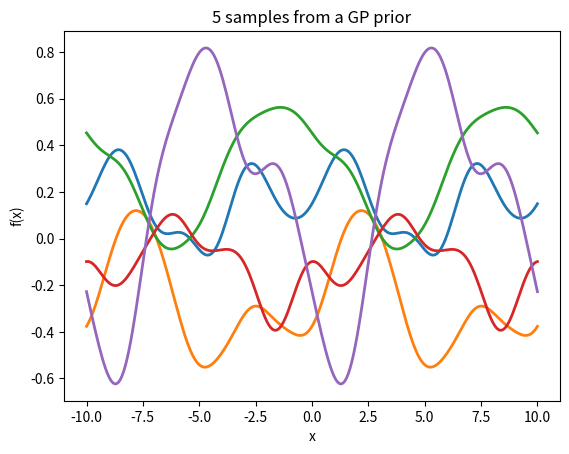

Generate this figure with matplotlib:
#!/usr/bin/env python3
# -*- coding: utf-8 -*-
"""
Created on Thu Nov  8 11:03:20 2018

[redacted]
"""

import numpy as np
import matplotlib.pyplot as plt

np.random.seed(1234)

if __name__ == "__main__":    
    
    N = 256
    D = 1
    lb = -10.0*np.ones(D)
    ub = 10.0*np.ones(D)
    jitter = 1e-14
    samples = 5
    domain_L = 10.0
    
    # A simple vectorized periodic kernel
    def kernel(x, xp, hyp):     
        output_scale = np.exp(hyp[0])
        lengthscales = np.exp(hyp[1:-1])  
        period = np.exp(hyp[-1])   
        N = x.shape[0]
        N_prime = xp.shape[0]    
        x = np.matmul(x, np.ones((1,N_prime)))
        xp = np.matmul(np.ones((N,1)),xp.T)        
        K = output_scale*np.exp(-2.0*np.sin(np.pi*np.abs(x-xp)/period)**2/lengthscales**2)
        return K
    
    # Training data    
    X = np.linspace(lb, ub, N)
    
    # Kernel hyper-parameters    
    sigma_f = np.array([np.log(0.1)])
    lam = np.array([np.log(1.0)])
    p = np.array([np.log(domain_L)])
    hyp = np.concatenate([sigma_f, lam, p])
    
    # GP prior mean and covariance
    mu = 0.0
    K_xx = kernel(X, X, hyp)

    # Compute the Cholesky factors
    L = np.linalg.cholesky(K_xx + jitter*np.eye(N))
    # Generate samples
    f_prior = mu + np.dot(L, np.random.normal(size=(N,samples)))
    
    # Plot the sampled functions.
    plt.figure(1)
    plt.plot(X, f_prior, linewidth = 2)
    plt.xlabel('x')
    plt.ylabel('f(x)')
    plt.title('%d samples from a GP prior' % (samples))
    plt.show()